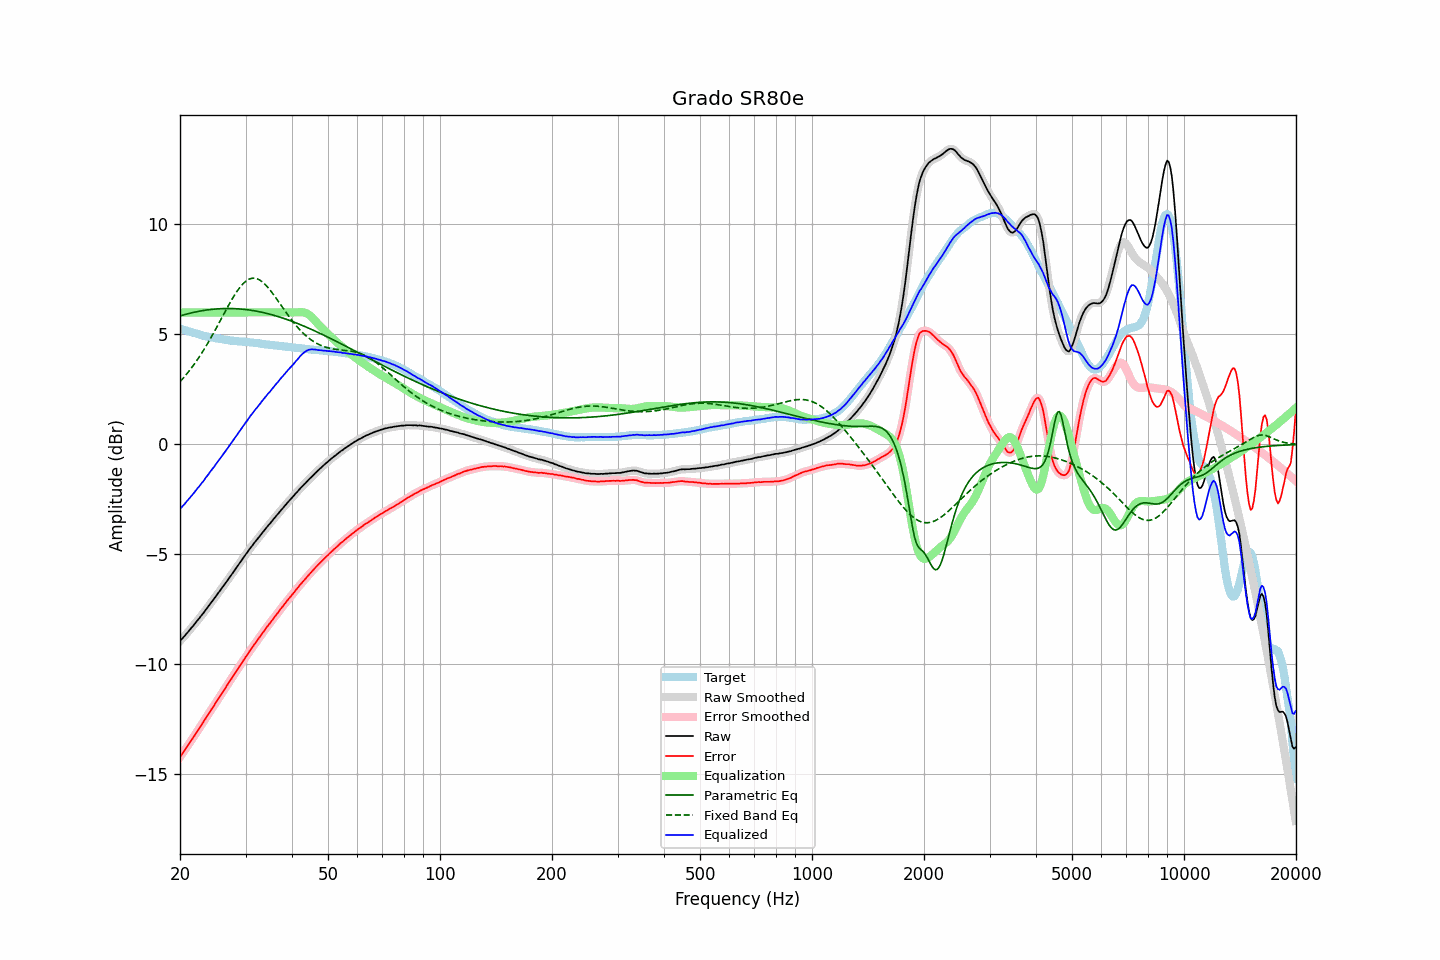

The data file committed next to this chart (first rows):
frequency, raw, error, smoothed, error_smoothed, equalization, parametric_eq, fixed_band_eq, equalized_raw, equalized_smoothed, target
20.00, -8.93, -14.20, -8.93, -14.20, 6.00, 5.84, 2.85, -2.93, -2.93, 5.27
20.20, -8.85, -14.10, -8.85, -14.10, 6.00, 5.86, 2.93, -2.85, -2.85, 5.25
20.40, -8.77, -13.99, -8.77, -14.00, 6.00, 5.88, 3.01, -2.77, -2.77, 5.22
20.61, -8.69, -13.89, -8.69, -13.89, 6.00, 5.90, 3.10, -2.69, -2.69, 5.20
20.81, -8.60, -13.78, -8.61, -13.78, 6.00, 5.92, 3.19, -2.60, -2.61, 5.18
21.02, -8.52, -13.67, -8.52, -13.67, 6.00, 5.94, 3.28, -2.52, -2.52, 5.15
21.23, -8.43, -13.56, -8.43, -13.56, 6.00, 5.96, 3.37, -2.43, -2.43, 5.13
21.44, -8.34, -13.45, -8.35, -13.45, 6.00, 5.98, 3.46, -2.34, -2.35, 5.11
21.66, -8.26, -13.35, -8.26, -13.35, 6.00, 6.00, 3.56, -2.26, -2.26, 5.09
21.87, -8.17, -13.24, -8.17, -13.23, 6.00, 6.01, 3.66, -2.17, -2.17, 5.07
22.09, -8.07, -13.12, -8.08, -13.12, 6.00, 6.03, 3.77, -2.07, -2.08, 5.05
22.31, -7.98, -13.01, -7.99, -13.01, 6.00, 6.04, 3.87, -1.98, -1.99, 5.03
22.54, -7.90, -12.90, -7.90, -12.89, 6.00, 6.06, 3.98, -1.90, -1.90, 5.00
22.76, -7.80, -12.78, -7.81, -12.78, 6.00, 6.07, 4.09, -1.80, -1.81, 4.98
22.99, -7.71, -12.67, -7.71, -12.67, 6.00, 6.08, 4.21, -1.71, -1.71, 4.96
23.22, -7.62, -12.56, -7.62, -12.55, 6.00, 6.09, 4.32, -1.62, -1.62, 4.93
23.45, -7.51, -12.44, -7.52, -12.44, 6.00, 6.11, 4.44, -1.51, -1.52, 4.92
23.69, -7.42, -12.33, -7.42, -12.33, 6.00, 6.12, 4.57, -1.42, -1.42, 4.90
23.92, -7.32, -12.22, -7.32, -12.21, 6.00, 6.13, 4.69, -1.32, -1.32, 4.89
24.16, -7.22, -12.10, -7.23, -12.10, 6.00, 6.13, 4.82, -1.22, -1.23, 4.87
24.40, -7.13, -11.99, -7.13, -11.99, 6.00, 6.14, 4.95, -1.13, -1.13, 4.86
24.65, -7.03, -11.89, -7.03, -11.88, 6.00, 6.15, 5.08, -1.03, -1.03, 4.85
24.89, -6.93, -11.76, -6.93, -11.77, 6.00, 6.16, 5.21, -0.93, -0.93, 4.83
25.14, -6.83, -11.65, -6.83, -11.65, 6.00, 6.16, 5.35, -0.83, -0.83, 4.82
25.39, -6.73, -11.54, -6.73, -11.54, 6.00, 6.17, 5.48, -0.73, -0.73, 4.81
25.65, -6.63, -11.43, -6.63, -11.43, 6.00, 6.17, 5.62, -0.63, -0.63, 4.80
25.91, -6.53, -11.32, -6.53, -11.32, 6.00, 6.17, 5.76, -0.53, -0.53, 4.79
26.16, -6.43, -11.21, -6.43, -11.21, 6.00, 6.18, 5.89, -0.43, -0.43, 4.78
26.43, -6.33, -11.09, -6.33, -11.09, 6.00, 6.18, 6.03, -0.33, -0.33, 4.76
26.69, -6.23, -10.98, -6.23, -10.98, 6.00, 6.18, 6.17, -0.23, -0.23, 4.75
26.96, -6.12, -10.86, -6.13, -10.86, 6.00, 6.18, 6.30, -0.12, -0.13, 4.74
27.23, -6.02, -10.75, -6.03, -10.76, 6.00, 6.18, 6.43, -0.02, -0.03, 4.73
27.50, -5.93, -10.65, -5.93, -10.64, 6.00, 6.18, 6.56, 0.07, 0.07, 4.72
27.77, -5.82, -10.54, -5.82, -10.53, 6.00, 6.18, 6.68, 0.18, 0.18, 4.71
28.05, -5.71, -10.42, -5.72, -10.42, 6.00, 6.17, 6.80, 0.29, 0.28, 4.70
28.33, -5.61, -10.31, -5.61, -10.31, 6.00, 6.17, 6.91, 0.39, 0.39, 4.69
28.62, -5.50, -10.20, -5.51, -10.20, 6.00, 6.17, 7.02, 0.50, 0.49, 4.69
28.90, -5.40, -10.08, -5.40, -10.09, 6.00, 6.16, 7.12, 0.60, 0.60, 4.68
29.19, -5.30, -9.98, -5.30, -9.98, 6.00, 6.15, 7.21, 0.70, 0.70, 4.68
29.48, -5.19, -9.86, -5.19, -9.87, 6.00, 6.15, 7.29, 0.81, 0.81, 4.67
29.78, -5.09, -9.76, -5.09, -9.76, 6.00, 6.14, 7.36, 0.91, 0.91, 4.67
30.08, -4.98, -9.64, -4.99, -9.65, 6.00, 6.13, 7.42, 1.02, 1.01, 4.66
30.38, -4.89, -9.55, -4.89, -9.54, 6.00, 6.12, 7.47, 1.11, 1.11, 4.66
30.68, -4.78, -9.43, -4.79, -9.43, 6.00, 6.11, 7.51, 1.22, 1.21, 4.65
30.99, -4.68, -9.32, -4.69, -9.33, 6.00, 6.10, 7.54, 1.32, 1.31, 4.63
31.30, -4.59, -9.23, -4.59, -9.22, 6.00, 6.09, 7.55, 1.41, 1.41, 4.63
31.61, -4.49, -9.12, -4.50, -9.12, 6.00, 6.08, 7.56, 1.51, 1.50, 4.62
31.93, -4.40, -9.02, -4.40, -9.02, 6.00, 6.07, 7.55, 1.60, 1.60, 4.61
32.24, -4.31, -8.92, -4.31, -8.92, 6.00, 6.05, 7.53, 1.69, 1.69, 4.61
32.57, -4.22, -8.82, -4.22, -8.82, 6.00, 6.04, 7.50, 1.78, 1.78, 4.60
32.89, -4.13, -8.72, -4.13, -8.72, 6.00, 6.02, 7.45, 1.87, 1.87, 4.59
33.22, -4.03, -8.61, -4.04, -8.61, 6.00, 6.01, 7.40, 1.97, 1.96, 4.58
33.55, -3.94, -8.51, -3.94, -8.51, 6.00, 5.99, 7.34, 2.06, 2.06, 4.56
33.89, -3.85, -8.41, -3.85, -8.40, 6.00, 5.97, 7.27, 2.15, 2.15, 4.55
34.23, -3.76, -8.30, -3.76, -8.31, 6.00, 5.96, 7.19, 2.24, 2.24, 4.54
34.57, -3.67, -8.21, -3.68, -8.21, 6.00, 5.94, 7.11, 2.33, 2.32, 4.54
34.92, -3.59, -8.12, -3.59, -8.12, 6.00, 5.92, 7.02, 2.41, 2.41, 4.53
35.27, -3.50, -8.02, -3.50, -8.02, 6.00, 5.90, 6.93, 2.50, 2.50, 4.51
35.62, -3.41, -7.93, -3.41, -7.92, 6.00, 5.88, 6.83, 2.59, 2.59, 4.51
35.97, -3.32, -7.82, -3.32, -7.83, 6.00, 5.86, 6.73, 2.68, 2.68, 4.50
... 635 more rows
